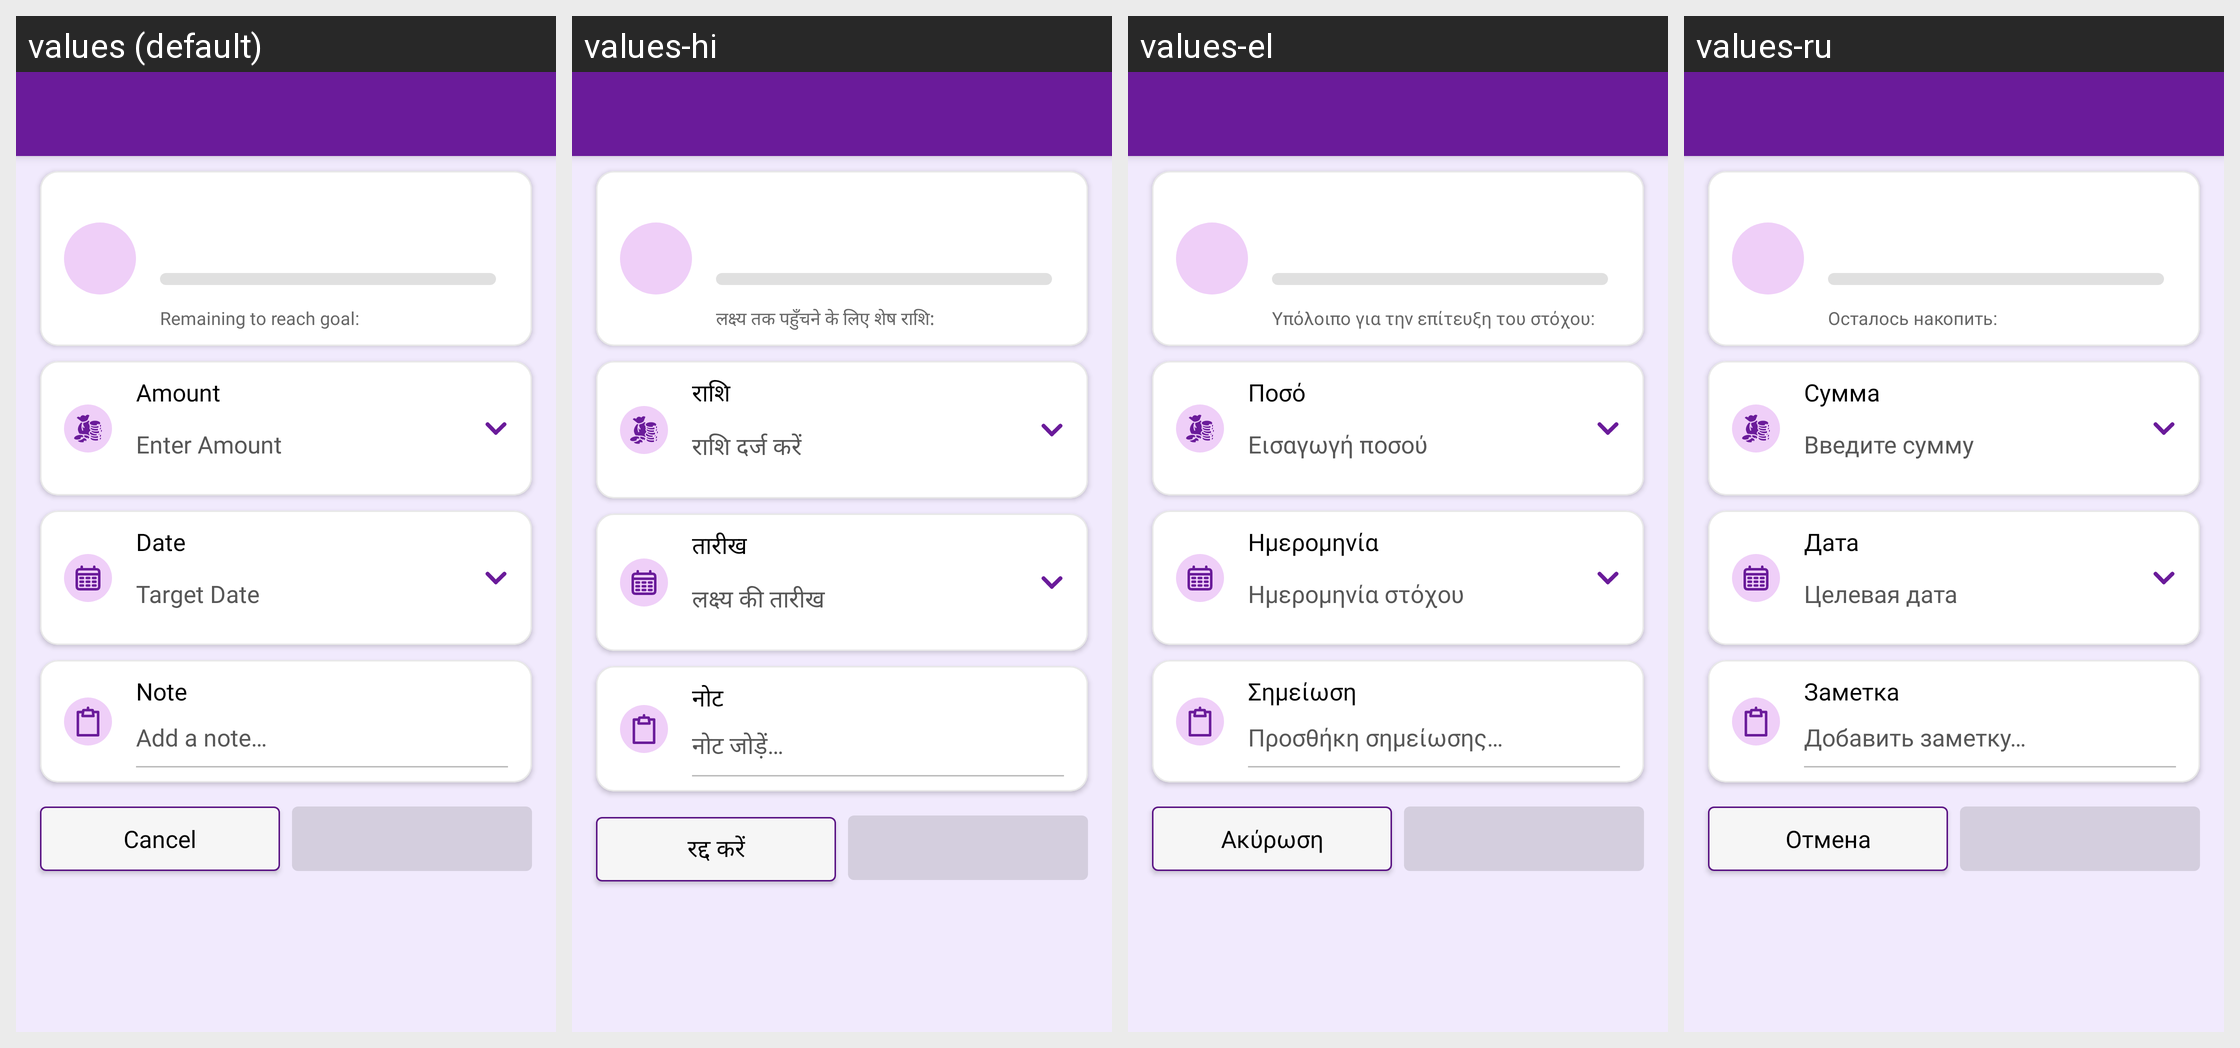

Here is an Android app screen in its default locale and in the app's own translations. Write out the translated-string differences for the strings that appear on this screen.
Android screen res/layout/activity_goal_money.xml rendered under 4 locales, left to right: values (default), values-hi, values-el, values-ru. Device: Nexus 5 (rendered at 1080×1920; each locale shown at half size, 540×960, under a caption strip naming it); theme Theme.MoneyTracker.
Other locales in the repository, not shown: values-ar, values-bn, values-cs, values-de, values-es, values-fa, values-fr, values-in, values-it, values-ja, values-kn, values-ko, values-ml, values-ms, values-pl, values-pt-rBR, values-ro, values-ta-rIN, values-te, values-th, values-tr, values-uk, values-vi, values-zh-rCN, values-zh-rTW.
Strings drawn on this screen, with the default value and each locale's value (text and hints the layout hard-codes, and strings that could not be matched under every locale, appear in the picture but are not listed):

remaining_to_reach_goal
  values: Remaining to reach goal:
  values-hi: लक्ष्य तक पहुँचने के लिए शेष राशि:
  values-el: Υπόλοιπο για την επίτευξη του στόχου:
  values-ru: Осталось накопить:

amount
  values: Amount
  values-hi: राशि
  values-el: Ποσό
  values-ru: Сумма

enter_amount
  values: Enter Amount
  values-hi: राशि दर्ज करें
  values-el: Εισαγωγή ποσού
  values-ru: Введите сумму

date
  values: Date
  values-hi: तारीख
  values-el: Ημερομηνία
  values-ru: Дата

target_date
  values: Target Date
  values-hi: लक्ष्य की तारीख
  values-el: Ημερομηνία στόχου
  values-ru: Целевая дата

memo
  values: Note
  values-hi: नोट
  values-el: Σημείωση
  values-ru: Заметка

add_note
  values: Add a note…
  values-hi: नोट जोड़ें…
  values-el: Προσθήκη σημείωσης…
  values-ru: Добавить заметку…

cancel
  values: Cancel
  values-hi: रद्द करें
  values-el: Ακύρωση
  values-ru: Отмена
